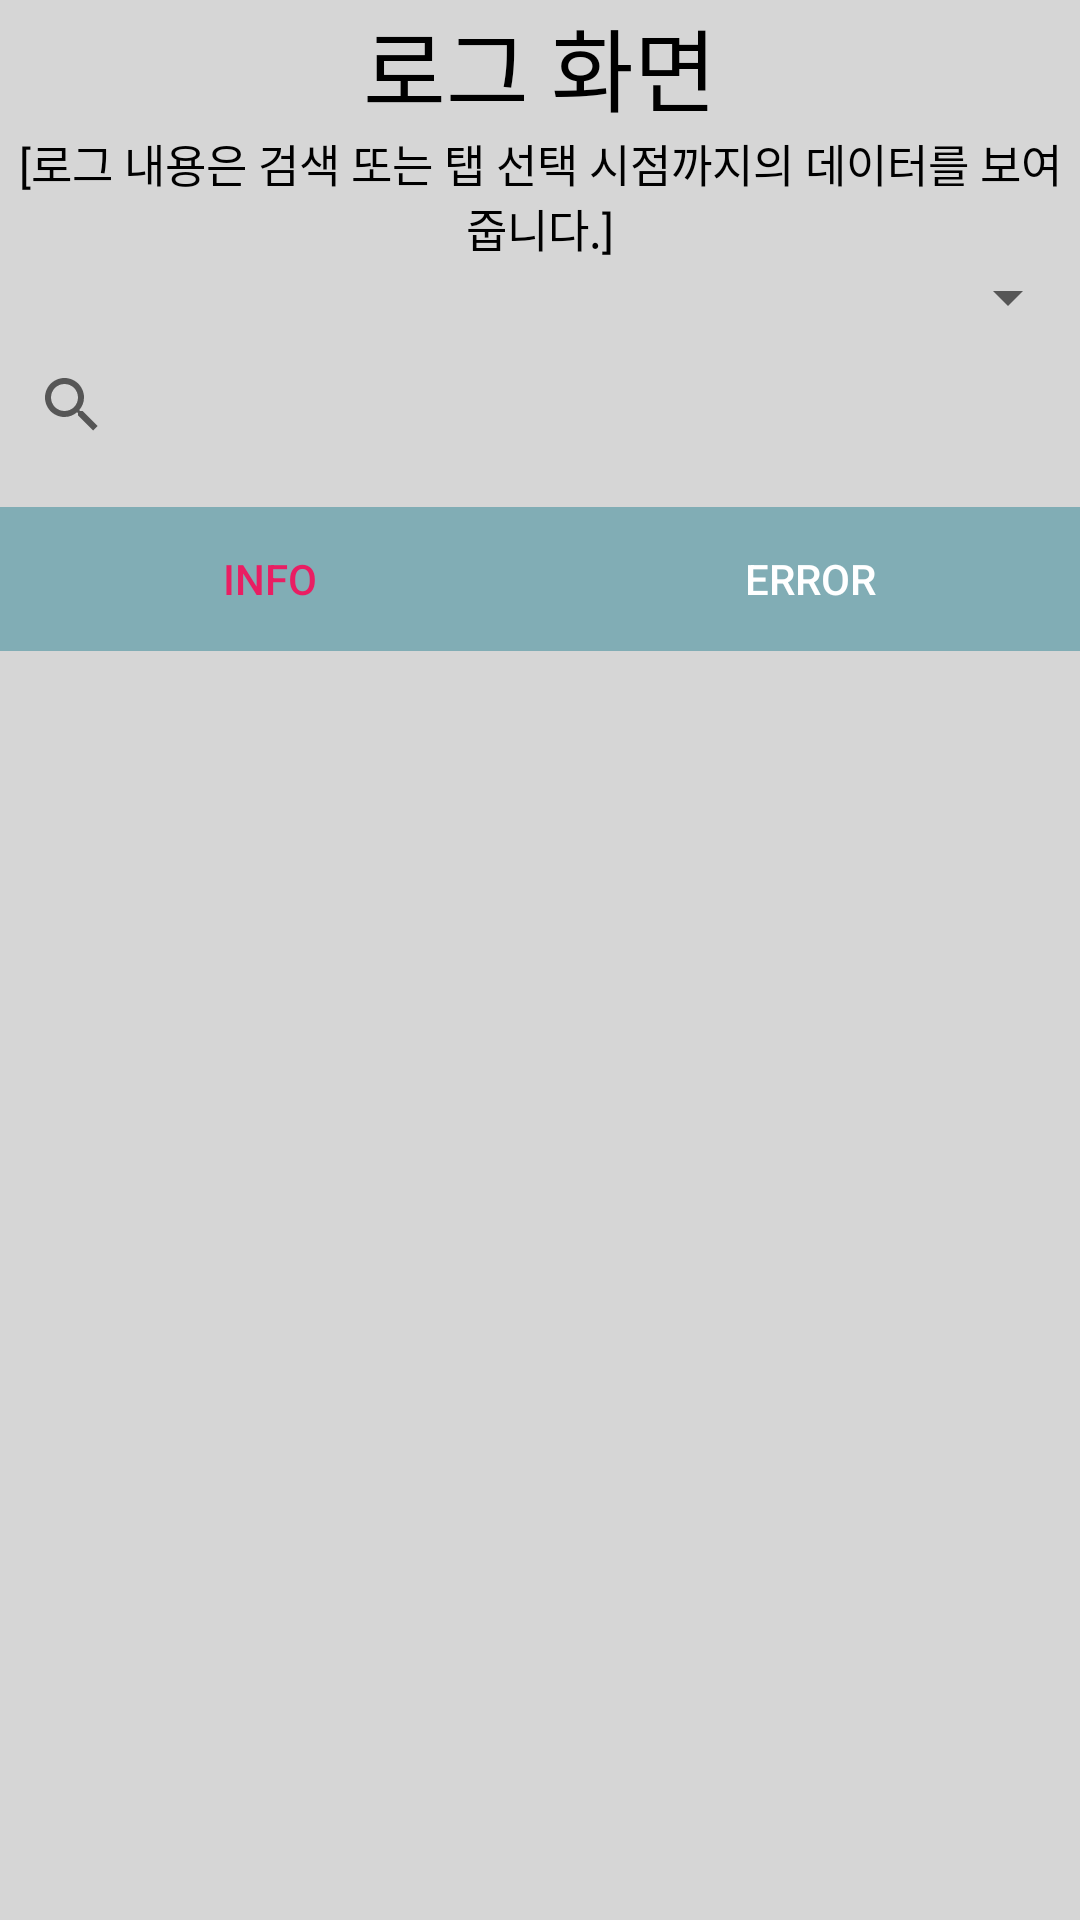

Android layout source for this screen:
<!-- AndroidManifest.xml: application theme Theme.OBD_KKB01 -->
<!-- res/layout/activity_log.xml -->
<?xml version="1.0" encoding="utf-8"?>
<LinearLayout xmlns:android="http://schemas.android.com/apk/res/android"
    xmlns:app="http://schemas.android.com/apk/res-auto"
    xmlns:tools="http://schemas.android.com/tools"
    android:layout_width="match_parent"
    android:layout_height="match_parent"
    tools:context=".LogActivity"
    android:background="#D6D6D6"
    android:orientation="vertical">

    <TextView
        android:id="@+id/textView3"
        android:layout_width="match_parent"
        android:layout_height="wrap_content"
        android:gravity="center_horizontal"
        android:text="로그 화면"
        android:textColor="@color/black"
        android:textSize="30sp"
        app:layout_constraintEnd_toEndOf="parent"
        app:layout_constraintStart_toStartOf="parent"
        app:layout_constraintTop_toTopOf="parent" />

    <TextView
        android:id="@+id/textView4"
        android:layout_width="match_parent"
        android:layout_height="wrap_content"
        android:gravity="center_horizontal"
        android:text="[로그 내용은 검색 또는 탭 선택 시점까지의 데이터를 보여줍니다.]"
        android:textColor="@color/black"
        android:textSize="15sp"
        app:layout_constraintEnd_toEndOf="parent"
        app:layout_constraintStart_toStartOf="parent"
        app:layout_constraintTop_toBottomOf="@+id/textView3" />

    <Spinner
        android:id="@+id/Log_day_spinner"
        android:layout_width="match_parent"
        android:layout_height="wrap_content"
        app:layout_constraintTop_toBottomOf="@+id/textView4" />

    <SearchView
        android:id="@+id/Log_search"
        android:layout_width="match_parent"
        android:layout_height="wrap_content"
        app:iconifiedByDefault="false"
        app:queryHint="검색어를 입력하시오"
        app:layout_constraintEnd_toEndOf="parent"
        app:layout_constraintStart_toStartOf="parent"
        app:layout_constraintTop_toBottomOf="@+id/Log_day_spinner"/>

    <LinearLayout
        android:id="@+id/linearLayout3"
        android:layout_width="match_parent"
        android:layout_height="wrap_content"
        android:layout_marginTop="10dp"
        android:orientation="horizontal"
        app:layout_constraintTop_toBottomOf="@+id/Log_search">


        <Button
            android:id="@+id/info_btn"
            android:layout_width="0dp"
            android:layout_height="wrap_content"
            android:layout_weight="1"
            android:background="#81ADB5"
            android:text="INFO"
            android:textColor="#E91E63"
            app:backgroundTint="@null" />

        <Button
            android:id="@+id/error_btn"
            android:layout_width="0dp"
            android:layout_height="wrap_content"
            android:layout_weight="1"
            android:background="#81ADB5"
            android:text="ERROR"
            android:textColor="#FFFFFFFF"
            app:backgroundTint="@null" />

    </LinearLayout>


    <FrameLayout
        android:id="@+id/fragment_container"
        android:layout_width="match_parent"
        android:layout_height="0dp"
        android:layout_weight="1"
        app:layout_constraintTop_toBottomOf="@+id/linearLayout3" />

</LinearLayout>
<!-- resources referenced by this layout -->
<resources>
  <style name="Theme.OBD_KKB01" parent="Theme.MaterialComponents.DayNight.DarkActionBar">
          
          <item name="colorPrimary">@color/purple_500</item>
          <item name="colorPrimaryVariant">@color/purple_700</item>
          <item name="colorOnPrimary">@color/white</item>
          
          <item name="colorSecondary">@color/teal_200</item>
          <item name="colorSecondaryVariant">@color/teal_700</item>
          <item name="colorOnSecondary">@color/black</item>
          
          <item name="android:statusBarColor" tools:targetApi="l">?attr/colorPrimaryVariant</item>
          
      </style>
  <!-- not gathered from this repository: default colours our renderer supplied (Android Studio template values) -->
  <color name="purple_500">#FF6200EE</color>
  <color name="purple_700">#FF3700B3</color>
  <color name="teal_200">#FF03DAC5</color>
  <color name="teal_700">#FF018786</color>
  <color name="black">#FF000000</color>
  <color name="white">#FFFFFFFF</color>
</resources>
